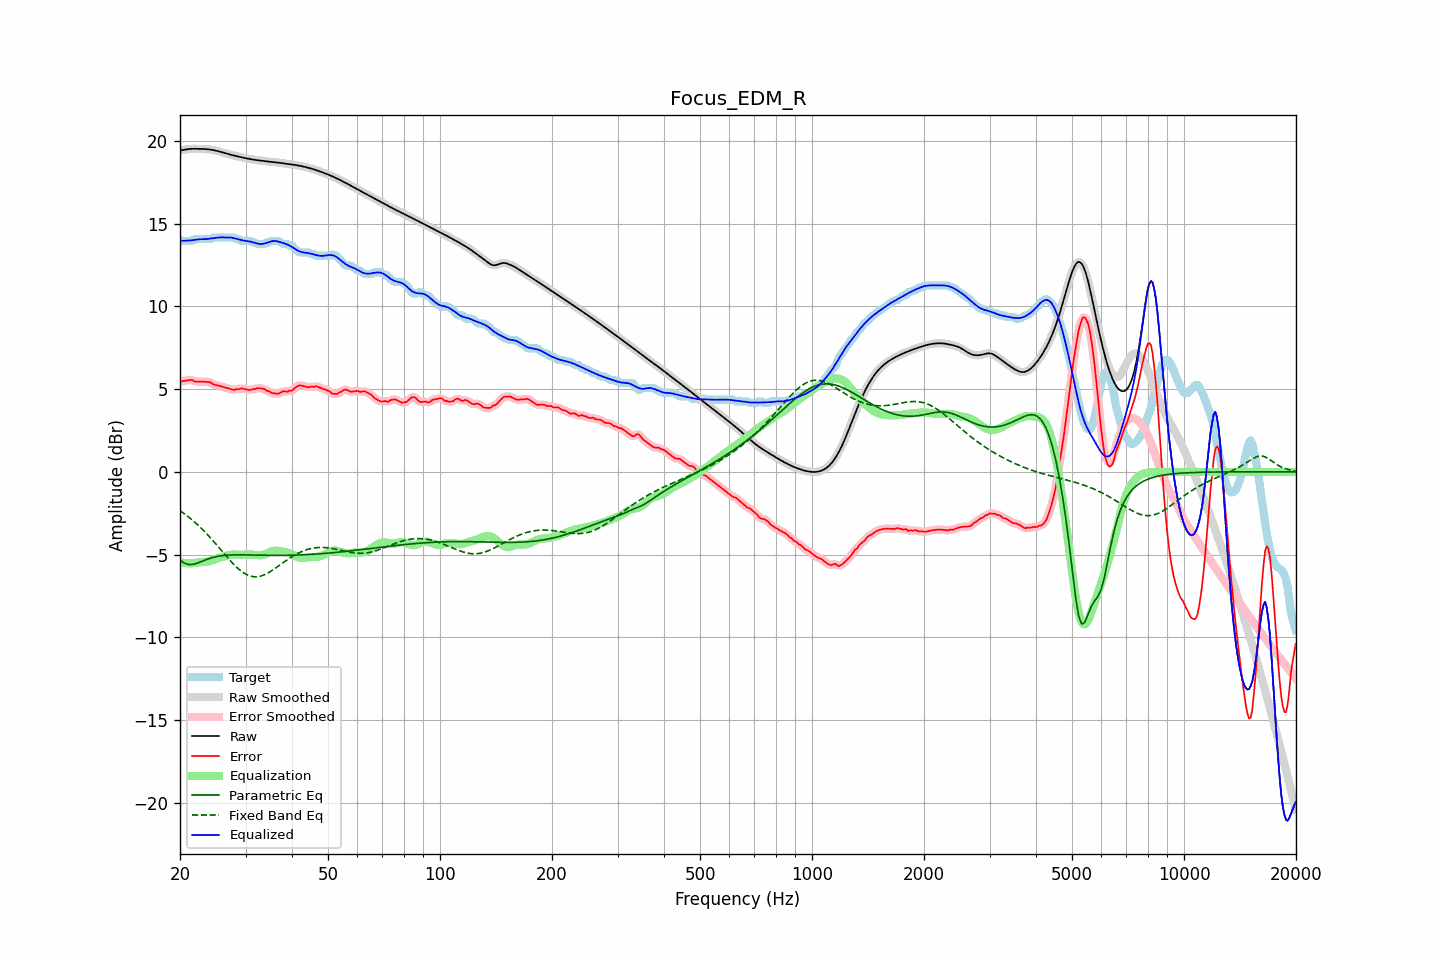

The data file committed next to this chart (first rows):
frequency, raw, error, smoothed, error_smoothed, equalization, parametric_eq, fixed_band_eq, equalized_raw, equalized_smoothed, target
20.00, 19.43, 5.43, 19.42, 5.43, -5.45, -5.33, -2.34, 13.97, 13.97, 14.00
20.20, 19.44, 5.48, 19.44, 5.46, -5.47, -5.40, -2.41, 13.97, 13.97, 13.96
20.40, 19.45, 5.49, 19.46, 5.49, -5.49, -5.47, -2.48, 13.96, 13.97, 13.96
20.61, 19.47, 5.51, 19.47, 5.51, -5.50, -5.51, -2.55, 13.97, 13.97, 13.96
20.81, 19.49, 5.52, 19.49, 5.52, -5.52, -5.56, -2.62, 13.97, 13.97, 13.96
21.02, 19.50, 5.54, 19.50, 5.54, -5.52, -5.58, -2.70, 13.98, 13.98, 13.96
21.23, 19.51, 5.55, 19.51, 5.55, -5.53, -5.60, -2.78, 13.99, 13.99, 13.96
21.44, 19.52, 5.56, 19.52, 5.55, -5.53, -5.59, -2.86, 13.99, 13.99, 13.96
21.66, 19.52, 5.54, 19.52, 5.52, -5.51, -5.59, -2.94, 14.01, 14.01, 13.98
21.87, 19.52, 5.47, 19.52, 5.49, -5.50, -5.56, -3.02, 14.02, 14.02, 14.05
22.09, 19.52, 5.46, 19.52, 5.46, -5.49, -5.54, -3.11, 14.04, 14.04, 14.06
22.31, 19.52, 5.46, 19.52, 5.45, -5.47, -5.50, -3.20, 14.05, 14.05, 14.06
22.54, 19.52, 5.46, 19.52, 5.46, -5.46, -5.47, -3.29, 14.06, 14.06, 14.06
22.76, 19.52, 5.45, 19.52, 5.45, -5.46, -5.43, -3.38, 14.06, 14.06, 14.06
22.99, 19.52, 5.45, 19.52, 5.45, -5.45, -5.39, -3.48, 14.06, 14.06, 14.06
23.22, 19.51, 5.45, 19.51, 5.45, -5.45, -5.35, -3.58, 14.06, 14.06, 14.06
23.45, 19.51, 5.44, 19.51, 5.44, -5.44, -5.31, -3.68, 14.07, 14.07, 14.06
23.69, 19.50, 5.43, 19.50, 5.44, -5.42, -5.28, -3.78, 14.08, 14.08, 14.06
23.92, 19.49, 5.42, 19.49, 5.42, -5.40, -5.24, -3.89, 14.09, 14.09, 14.06
24.16, 19.48, 5.41, 19.48, 5.39, -5.37, -5.21, -3.99, 14.10, 14.10, 14.06
24.40, 19.46, 5.33, 19.46, 5.34, -5.34, -5.18, -4.10, 14.12, 14.12, 14.13
24.65, 19.44, 5.28, 19.44, 5.29, -5.31, -5.16, -4.21, 14.13, 14.13, 14.16
24.89, 19.42, 5.26, 19.42, 5.25, -5.28, -5.13, -4.32, 14.15, 14.15, 14.16
25.14, 19.40, 5.24, 19.40, 5.23, -5.24, -5.11, -4.43, 14.16, 14.16, 14.16
25.39, 19.37, 5.21, 19.37, 5.21, -5.21, -5.09, -4.55, 14.17, 14.17, 14.16
25.65, 19.35, 5.18, 19.35, 5.18, -5.18, -5.08, -4.66, 14.17, 14.17, 14.16
25.91, 19.32, 5.15, 19.32, 5.15, -5.15, -5.07, -4.77, 14.17, 14.17, 14.16
26.16, 19.29, 5.12, 19.29, 5.12, -5.12, -5.05, -4.89, 14.17, 14.17, 14.16
26.43, 19.26, 5.09, 19.26, 5.10, -5.09, -5.04, -5.00, 14.17, 14.17, 14.16
26.69, 19.23, 5.07, 19.23, 5.07, -5.06, -5.04, -5.11, 14.17, 14.17, 14.16
26.96, 19.20, 5.04, 19.20, 5.04, -5.03, -5.03, -5.23, 14.17, 14.17, 14.16
27.23, 19.18, 5.01, 19.18, 5.01, -5.01, -5.02, -5.33, 14.16, 14.16, 14.16
27.50, 19.15, 4.99, 19.15, 4.98, -5.00, -5.02, -5.44, 14.15, 14.15, 14.16
27.77, 19.13, 4.97, 19.13, 4.97, -4.99, -5.02, -5.54, 14.14, 14.14, 14.16
28.05, 19.11, 4.96, 19.11, 4.97, -4.99, -5.01, -5.64, 14.12, 14.12, 14.15
28.33, 19.08, 5.00, 19.08, 4.98, -4.99, -5.01, -5.74, 14.09, 14.09, 14.08
28.62, 19.06, 5.00, 19.06, 5.00, -5.00, -5.01, -5.83, 14.06, 14.06, 14.06
28.90, 19.04, 5.00, 19.04, 5.02, -5.00, -5.01, -5.91, 14.04, 14.04, 14.04
29.19, 19.02, 5.05, 19.02, 5.03, -5.01, -5.01, -5.99, 14.01, 14.01, 13.97
29.48, 19.00, 5.03, 19.00, 5.03, -5.00, -5.01, -6.06, 13.99, 13.99, 13.96
29.78, 18.97, 5.01, 18.97, 5.02, -5.00, -5.01, -6.13, 13.98, 13.98, 13.96
30.08, 18.95, 4.99, 18.95, 4.99, -4.99, -5.02, -6.18, 13.96, 13.96, 13.96
30.38, 18.93, 4.97, 18.93, 4.96, -4.99, -5.02, -6.23, 13.95, 13.95, 13.96
30.68, 18.91, 4.95, 18.91, 4.96, -4.98, -5.02, -6.27, 13.93, 13.93, 13.96
30.99, 18.90, 4.95, 18.90, 4.96, -4.98, -5.02, -6.30, 13.91, 13.91, 13.95
31.30, 18.88, 5.00, 18.88, 4.98, -4.99, -5.02, -6.32, 13.89, 13.89, 13.88
31.61, 18.86, 5.00, 18.86, 5.00, -5.01, -5.02, -6.34, 13.86, 13.86, 13.86
31.93, 18.85, 5.01, 18.85, 5.03, -5.02, -5.03, -6.34, 13.83, 13.83, 13.84
32.24, 18.84, 5.06, 18.84, 5.04, -5.04, -5.03, -6.33, 13.80, 13.80, 13.77
32.57, 18.82, 5.06, 18.82, 5.06, -5.04, -5.03, -6.32, 13.78, 13.78, 13.76
32.89, 18.81, 5.05, 18.81, 5.06, -5.04, -5.03, -6.30, 13.77, 13.77, 13.76
33.22, 18.80, 5.04, 18.80, 5.04, -5.02, -5.03, -6.27, 13.77, 13.77, 13.76
33.55, 18.79, 5.02, 18.79, 5.01, -5.00, -5.04, -6.24, 13.79, 13.79, 13.76
33.89, 18.78, 4.97, 18.78, 4.97, -4.96, -5.04, -6.19, 13.81, 13.81, 13.80
34.23, 18.77, 4.90, 18.77, 4.93, -4.92, -5.04, -6.15, 13.84, 13.84, 13.86
34.57, 18.75, 4.89, 18.75, 4.87, -4.88, -5.04, -6.09, 13.88, 13.88, 13.86
34.92, 18.74, 4.84, 18.74, 4.83, -4.83, -5.04, -6.04, 13.91, 13.91, 13.91
35.27, 18.73, 4.77, 18.73, 4.79, -4.79, -5.04, -5.97, 13.94, 13.94, 13.96
35.62, 18.72, 4.76, 18.72, 4.76, -4.77, -5.04, -5.91, 13.95, 13.95, 13.96
35.97, 18.71, 4.75, 18.71, 4.74, -4.76, -5.04, -5.84, 13.95, 13.95, 13.96
... 635 more rows
